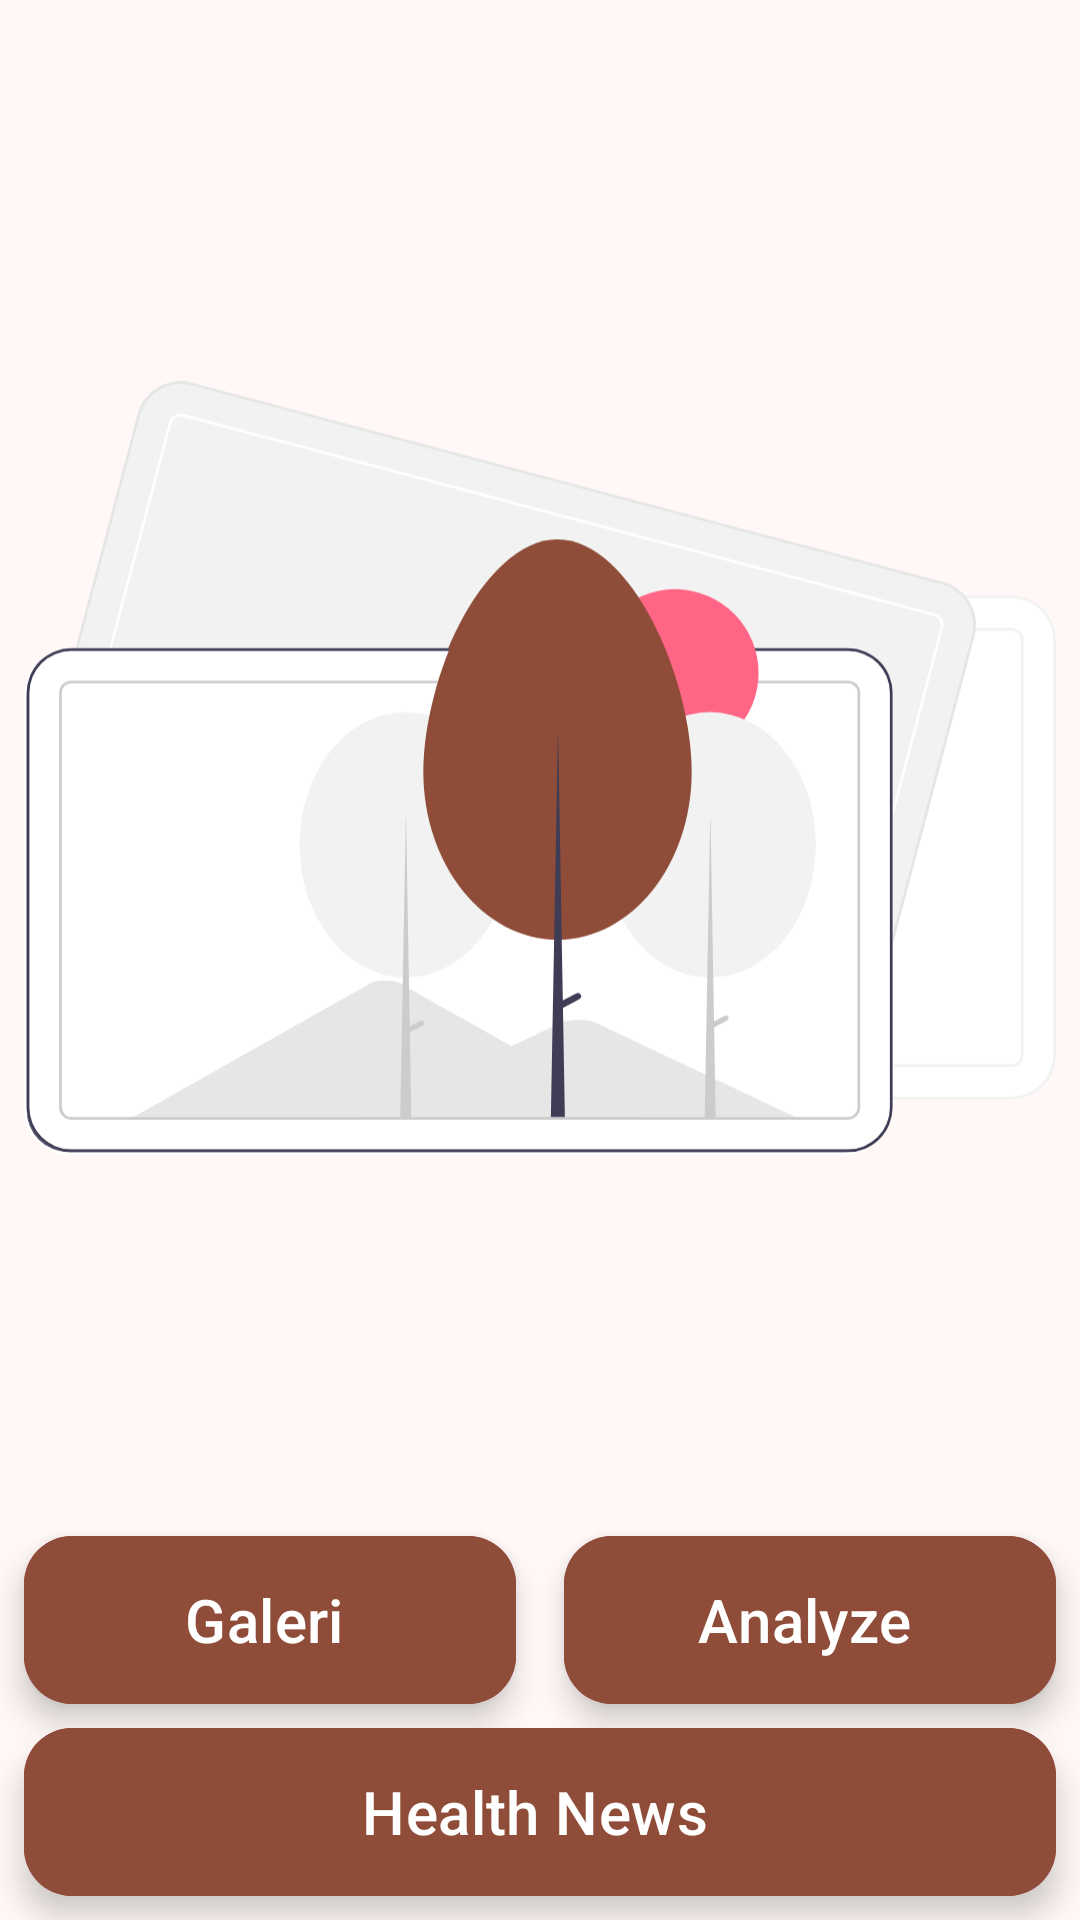

This screen was rendered from an Android layout file. Write that file and the resources it references.
<!-- AndroidManifest.xml: application theme Theme.Asclepius -->
<!-- res/layout/activity_main.xml -->
<?xml version="1.0" encoding="utf-8"?>
<androidx.constraintlayout.widget.ConstraintLayout xmlns:android="http://schemas.android.com/apk/res/android"
    xmlns:app="http://schemas.android.com/apk/res-auto"
    xmlns:tools="http://schemas.android.com/tools"
    android:layout_width="match_parent"
    android:layout_height="match_parent"
    tools:context=".view.MainActivity">

    <com.google.android.material.progressindicator.LinearProgressIndicator
        android:id="@+id/progressIndicator"
        android:layout_width="match_parent"
        android:layout_height="wrap_content"
        android:indeterminate="true"
        android:visibility="gone"
        app:layout_constraintEnd_toEndOf="parent"
        app:layout_constraintStart_toStartOf="parent"
        app:layout_constraintTop_toTopOf="parent" />

    <ImageView
        android:id="@+id/previewImageView"
        android:layout_width="0dp"
        android:layout_height="0dp"
        android:layout_marginStart="8dp"
        android:layout_marginTop="8dp"
        android:layout_marginEnd="8dp"
        android:layout_marginBottom="8dp"
        app:layout_constraintBottom_toTopOf="@+id/galleryButton"
        app:layout_constraintEnd_toEndOf="parent"
        app:layout_constraintStart_toStartOf="parent"
        app:layout_constraintTop_toTopOf="parent"
        app:srcCompat="@drawable/undraw_images" />

    <com.google.android.material.floatingactionbutton.ExtendedFloatingActionButton
        android:id="@+id/galleryButton"
        android:layout_width="0dp"
        android:layout_height="wrap_content"
        android:layout_marginStart="8dp"
        android:layout_marginEnd="8dp"
        android:layout_marginBottom="8dp"
        android:text="@string/gallery"
        android:textSize="20sp"
        android:textColor="?attr/colorOnPrimary"
        app:layout_constraintBottom_toTopOf="@+id/newsButton"
        app:layout_constraintEnd_toStartOf="@+id/analyzeButton"
        app:layout_constraintStart_toStartOf="parent"
        android:backgroundTint="?attr/colorPrimary"/>

    <com.google.android.material.floatingactionbutton.ExtendedFloatingActionButton
        android:id="@+id/analyzeButton"
        android:layout_width="0dp"
        android:layout_height="wrap_content"
        android:layout_marginStart="8dp"
        android:layout_marginEnd="8dp"
        android:layout_marginBottom="8dp"
        android:text="@string/analyze"
        android:textColor="?attr/colorOnPrimary"
        android:textSize="20sp"
        app:layout_constraintBottom_toTopOf="@+id/newsButton"
        app:layout_constraintEnd_toEndOf="parent"
        app:layout_constraintStart_toEndOf="@+id/galleryButton"
        android:backgroundTint="?attr/colorPrimary"/>

    <com.google.android.material.floatingactionbutton.ExtendedFloatingActionButton
        android:id="@+id/newsButton"
        android:layout_width="0dp"
        android:layout_height="wrap_content"
        android:layout_marginStart="8dp"
        android:layout_marginEnd="8dp"
        android:layout_marginBottom="8dp"
        android:text="@string/health_news"
        android:textColor="?attr/colorOnPrimary"
        android:textSize="20sp"
        app:layout_constraintBottom_toBottomOf="parent"
        app:layout_constraintEnd_toEndOf="parent"
        app:layout_constraintStart_toStartOf="parent"
        android:backgroundTint="?attr/colorPrimary"/>

</androidx.constraintlayout.widget.ConstraintLayout>
<!-- resources referenced by this layout -->
<resources>
  <!-- drawable undraw_images: vector/xml drawable (drawable, 7434 chars, omitted) -->
  <string name="analyze">Analyze</string>
  <string name="gallery">Galeri</string>
  <string name="health_news">Health News</string>
  <style name="Theme.Asclepius" parent="Base.Theme.Asclepius" />
  <style name="Base.Theme.Asclepius" parent="Theme.Material3.DayNight">
          <item name="colorPrimary">@color/light_primary</item>
          <item name="colorOnPrimary">@color/light_onPrimary</item>
          <item name="colorPrimaryContainer">@color/light_primaryContainer</item>
          <item name="colorOnPrimaryContainer">@color/light_onPrimaryContainer</item>
          <item name="colorSecondary">@color/light_secondary</item>
          <item name="colorOnSecondary">@color/light_onSecondary</item>
          <item name="colorSecondaryContainer">@color/light_secondaryContainer</item>
          <item name="colorOnSecondaryContainer">@color/light_onSecondaryContainer</item>
          <item name="colorTertiary">@color/light_tertiary</item>
          <item name="colorOnTertiary">@color/light_onTertiary</item>
          <item name="colorTertiaryContainer">@color/light_tertiaryContainer</item>
          <item name="colorOnTertiaryContainer">@color/light_onTertiaryContainer</item>
          <item name="colorError">@color/light_error</item>
          <item name="colorOnError">@color/light_onError</item>
          <item name="colorErrorContainer">@color/light_errorContainer</item>
          <item name="colorOnErrorContainer">@color/light_onErrorContainer</item>
          <item name="android:colorBackground">@color/light_background</item>
          <item name="colorOnBackground">@color/light_onBackground</item>
          <item name="colorSurface">@color/light_surface</item>
          <item name="colorOnSurface">@color/light_onSurface</item>
          <item name="colorSurfaceVariant">@color/light_surfaceVariant</item>
          <item name="colorOnSurfaceVariant">@color/light_onSurfaceVariant</item>
  
      </style>
  <color name="light_primary">#8F4C38</color>
  <color name="light_onPrimary">#FFFFFF</color>
  <color name="light_primaryContainer">#FFDBD1</color>
  <color name="light_onPrimaryContainer">#3A0B01</color>
  <color name="light_secondary">#77574E</color>
  <color name="light_onSecondary">#FFFFFF</color>
  <color name="light_secondaryContainer">#FFDBD1</color>
  <color name="light_onSecondaryContainer">#2C150F</color>
  <color name="light_tertiary">#6C5D2F</color>
  <color name="light_onTertiary">#FFFFFF</color>
  <color name="light_tertiaryContainer">#F5E1A7</color>
  <color name="light_onTertiaryContainer">#231B00</color>
  <color name="light_error">#BA1A1A</color>
  <color name="light_onError">#FFFFFF</color>
  <color name="light_errorContainer">#FFDAD6</color>
  <color name="light_onErrorContainer">#410002</color>
  <color name="light_background">#FFF8F6</color>
  <color name="light_onBackground">#231917</color>
  <color name="light_surface">#FFF8F6</color>
  <color name="light_onSurface">#231917</color>
  <color name="light_surfaceVariant">#F5DED8</color>
  <color name="light_onSurfaceVariant">#53433F</color>
</resources>
